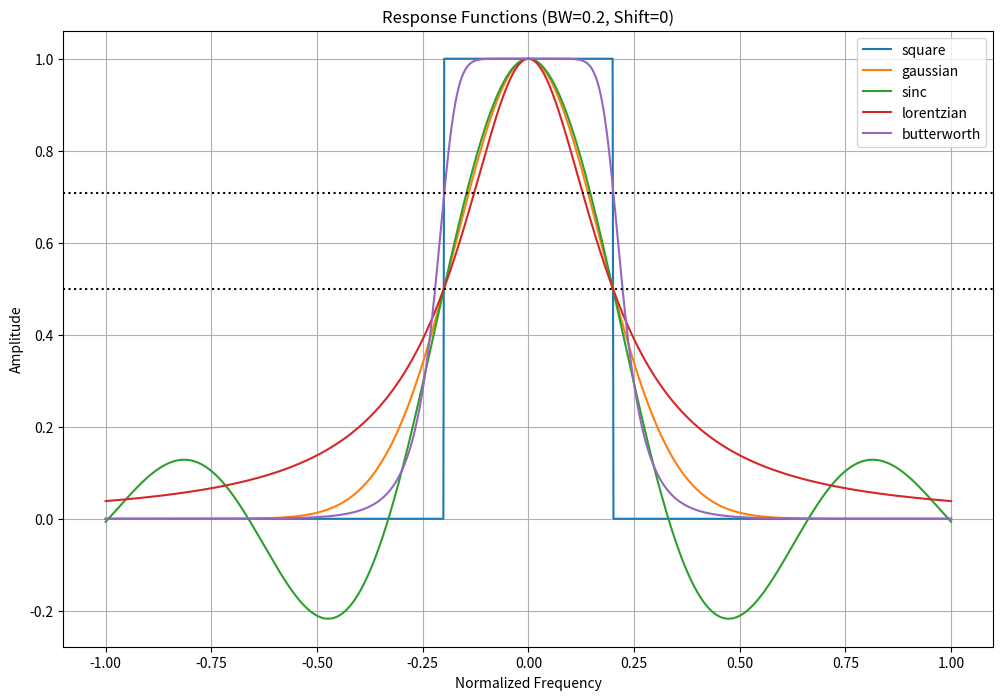

Python code for this plot:
"""
responses.py: Standardized Filter Response Functions for Signal Processing

This module provides a collection of filter response functions commonly used in
signal processing and spectral analysis. Each function generates a response curve
with a standardized bandwidth and shift parameter. The available response types
include Square, Gaussian, Sinc, Lorentzian, and Butterworth filters.

The module also includes generic bandpass and stopband filter functions that can
use any of the implemented response types. All functions operate on a normalized
frequency range of [-1, 1] for consistency and easy comparison.

Functions:
    square, gaussian, sinc, lorentzian, butterworth: Individual filter responses
    bandpass: Generates a bandpass filter of the specified type
    stopband: Generates a stopband filter of the specified type

Usage:
    Import this module to access standardized filter response functions for
    various signal processing applications, spectral shaping, or filter design.
    For example useage, can run this module as a script to generate and plot all 
    response curves.
"""

import numpy as np
from scipy import signal

def square(width: int, bw: float, shift: float) -> np.ndarray:
    """
    Generate a square response curve with standardized bandwidth.

    Args:
        width (int): Number of points in the output array.
        bw (float): Bandwidth of the response, normalized to [0, 1].
        shift (float): Amount to shift the response, normalized to [-1, 1].

    Returns:
        np.ndarray: Square response curve.
    """
    bw = 2 * bw  # scale bandwidth to normalized frequency range
    x = np.linspace(-1, 1, width)
    y = np.zeros(width)
    y[np.abs(x) < bw/2] = 1
    return np.roll(y, int(shift * width))

def gaussian(width: int, bw: float, shift: float) -> np.ndarray:
    """
    Generate a Gaussian response curve with standardized bandwidth.

    Args:
        width (int): Number of points in the output array.
        bw (float): Bandwidth of the response, normalized to [0, 1].
        shift (float): Amount to shift the response, normalized to [-1, 1].

    Returns:
        np.ndarray: Gaussian response curve.
    """
    bw = 2 * bw  # scale bandwidth to normalized frequency range
    x = np.linspace(-1, 1, width)
    sigma = bw / 2.355  # FWHM = 2.355 * sigma for Gaussian
    y = np.exp(-(x**2) / (2 * sigma**2))
    return np.roll(y, int(shift * width))

def sinc(width: int, bw: float, shift: float) -> np.ndarray:
    """
    Generate a sinc response curve with standardized bandwidth.

    Args:
        width (int): Number of points in the output array.
        bw (float): Bandwidth of the response, normalized to [0, 1].
        shift (float): Amount to shift the response, normalized to [-1, 1].

    Returns:
        np.ndarray: Sinc response curve.
    """
    bw = 2 * bw  # scale bandwidth to normalized frequency range
    x = np.linspace(-1, 1, width)
    # The FWHM of an unscaled sinc is approximately 1.20784
    scale_factor = 1.20784 / bw
    y = np.sinc(x * scale_factor)
    return np.roll(y, int(shift * width))

def lorentzian(width: int, bw: float, shift: float) -> np.ndarray:
    """
    Generate a Lorentzian response curve with standardized bandwidth.

    Args:
        width (int): Number of points in the output array.
        bw (float): Bandwidth of the response, normalized to [0, 1].
        shift (float): Amount to shift the response, normalized to [-1, 1].

    Returns:
        np.ndarray: Lorentzian response curve.
    """
    bw = 2 * bw  # scale bandwidth to normalized frequency range
    x = np.linspace(-1, 1, width)
    gamma = bw / 2  # FWHM = 2 * gamma for Lorentzian
    y = 1 / (1 + (x / gamma)**2)
    return np.roll(y, int(shift * width))

def butterworth(width: int, bw: float, shift: float) -> np.ndarray:
    """
    Generate a Butterworth bandpass filter response with standardized bandwidth.

    Args:
        width (int): Number of points in the output array.
        bw (float): Bandwidth of the response, normalized to [0, 1].
        shift (float): Amount to shift the response, normalized to [-1, 1].

    Returns:
        np.ndarray: Butterworth bandpass filter response.
    """
    low = (1 - bw) / 2
    high = (1 + bw) / 2
    b, a = signal.butter(5, [low, high], btype='band')
    w, h = signal.freqz(b, a, worN=width)
    y = np.abs(h)
    return np.roll(y, int(shift * width))

def bandpass(width: int, bw: float, shift: float, type: str = 'butterworth') -> np.ndarray:
    """
    Generate a bandpass filter response with standardized bandwidth.

    Args:
        width (int): Number of points in the output array.
        bw (float): Bandwidth of the response, normalized to [0, 1].
        shift (float): Amount to shift the response, normalized to [-1, 1].
        type (str, optional): Type of bandpass filter. Defaults to 'butterworth'.
            Options: 'Square', 'Gaussian', 'Sinc', 'Lorentzian', 'Butterworth'.

    Returns:
        np.ndarray: Bandpass filter response of the specified type.

    Raises:
        ValueError: If an invalid filter type is specified.
    """
    responses = {
        'square': square,
        'gaussian': gaussian,
        'sinc': sinc,
        'lorentzian': lorentzian,
        'butterworth': butterworth
    }

    type = type.lower()
    if type not in responses:
        raise ValueError(f"Invalid filter type. Choose from: {', '.join(responses.keys())}")
    return responses[type](width, bw, shift)

def stopband(width: int, bw: float, shift: float, type: str = 'butterworth') -> np.ndarray:
    """
    Generate a stopband filter response with standardized bandwidth.

    Args:
        width (int): Number of points in the output array.
        bw (float): Bandwidth of the response, normalized to [0, 1].
        shift (float): Amount to shift the response, normalized to [-1, 1].
        type (str, optional): Type of stopband filter. Defaults to 'butterworth'.
            Options: 'Square', 'Gaussian', 'Sinc', 'Lorentzian', 'Butterworth'.

    Returns:
        np.ndarray: Stopband filter response of the specified type.
    """
    return 1 - bandpass(width, bw, shift, type)

if __name__ == "__main__":
    # Example usage
    
    def plot_all_responses(width: int, bw: float, shift: float):
        """ Generate and plot all response curves """

        x = np.linspace(-1, 1, width)
        responses = {
            'square': square(width, bw, shift),
            'gaussian': gaussian(width, bw, shift),
            'sinc': sinc(width, bw, shift),
            'lorentzian': lorentzian(width, bw, shift),
            'butterworth': butterworth(width, bw, shift)
        }

        import matplotlib.pyplot as plt
        plt.figure(figsize=(12, 8))
        for name, y in responses.items():
            plt.plot(x, y, label=name)

        plt.legend()
        plt.title(f'Response Functions (BW={bw}, Shift={shift})')
        plt.xlabel('Normalized Frequency')
        plt.ylabel('Amplitude')
        plt.grid(True)

        _3db = 10 ** (-3/20)
        plt.axhline(_3db, color='k', linestyle=':', label='-3 dB Line')
        plt.axhline(0.5, color='k', linestyle=':', label='-3 dB Line')
        plt.show()

    plot_all_responses(1000, 0.2, 0)